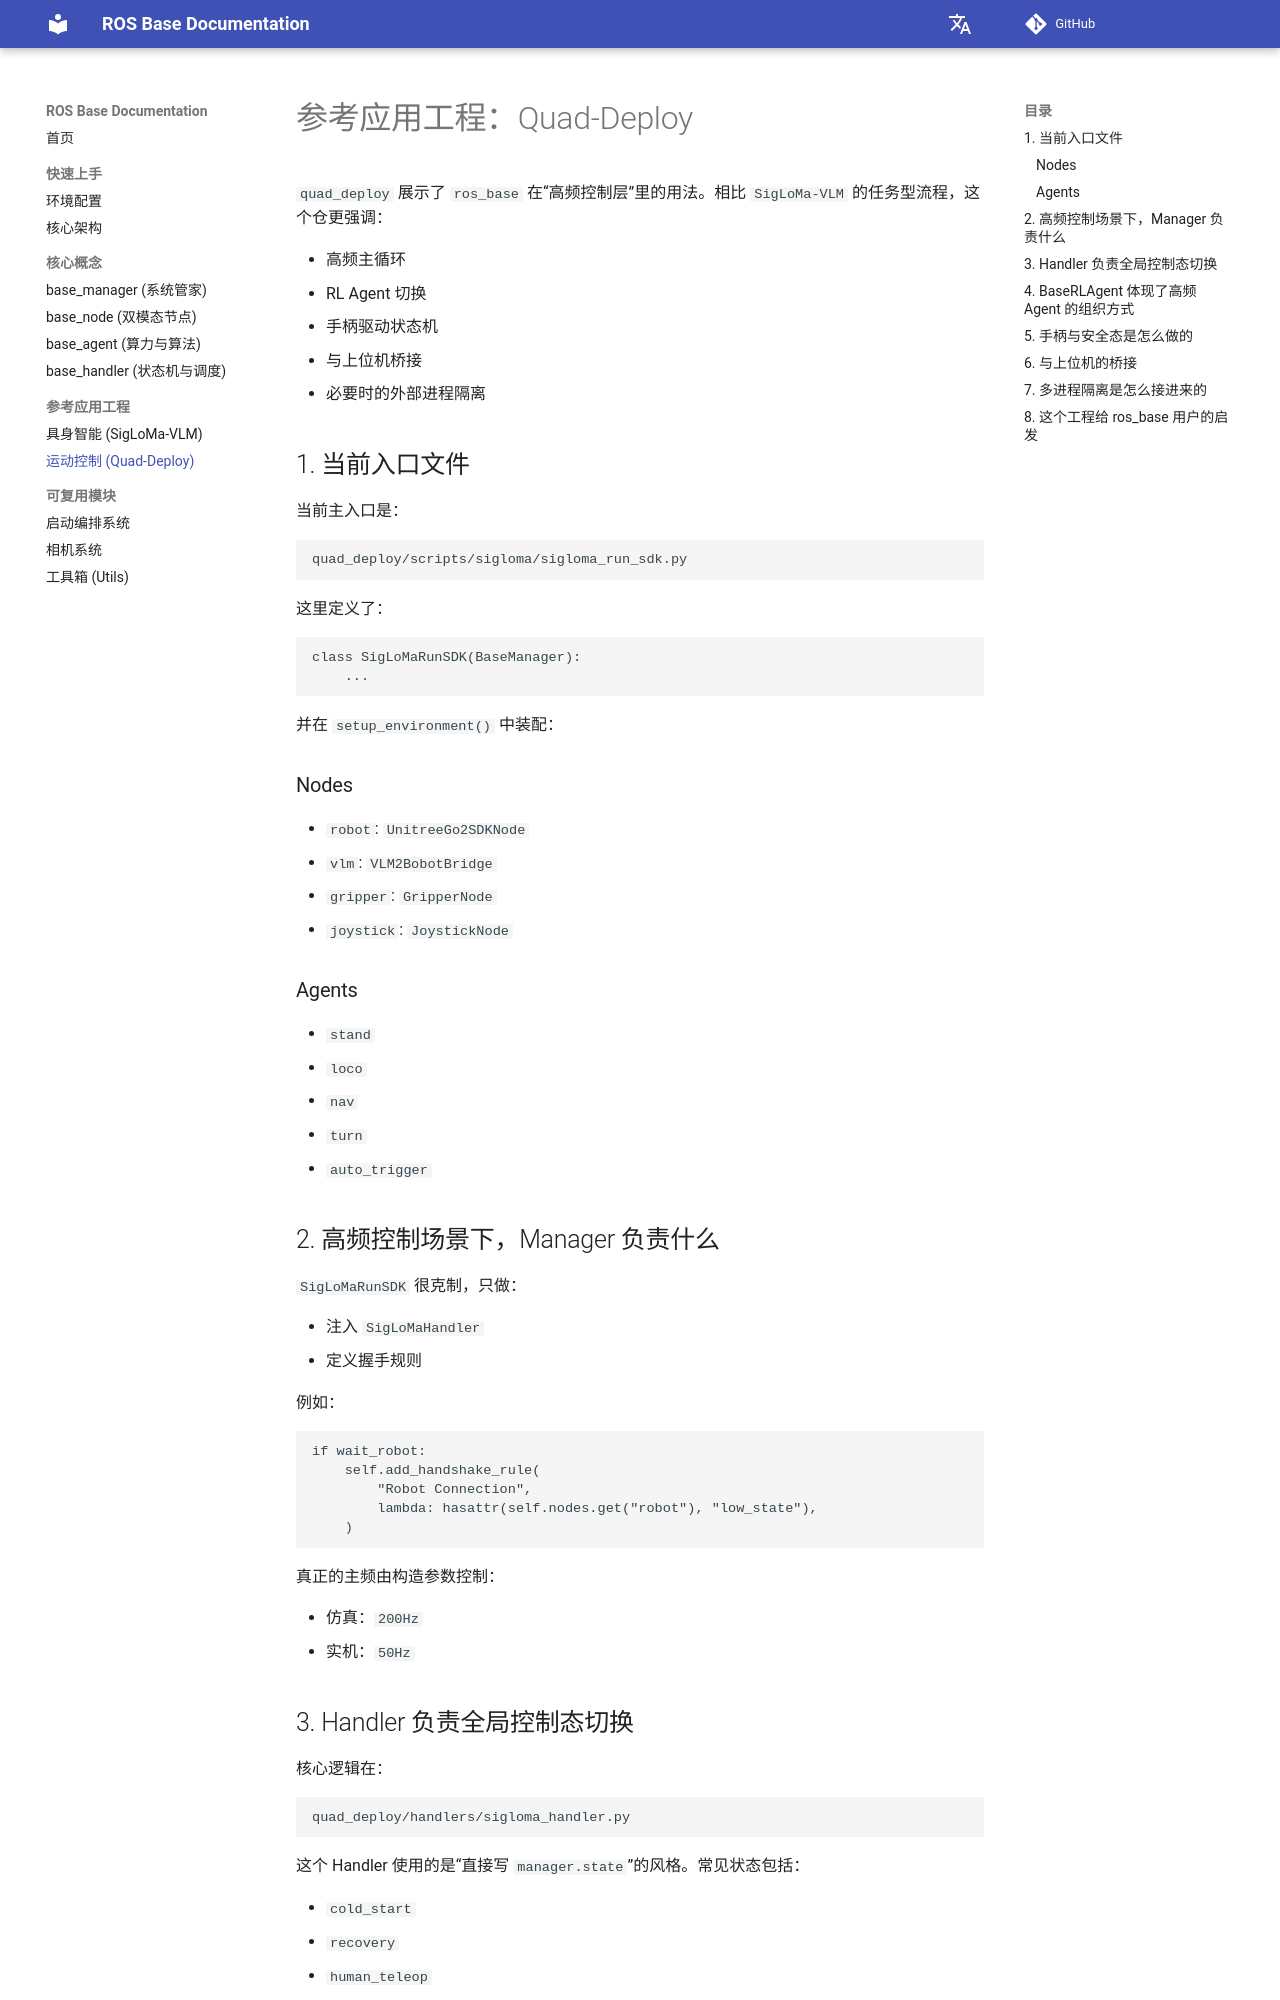

repository: 11chens/ros_base_doc · page: examples/quad-deploy/index.html · generator: mkdocs

# 参考应用工程：Quad-Deploy

`quad_deploy` 展示了 `ros_base` 在“高频控制层”里的用法。相比 `SigLoMa-VLM` 的任务型流程，这个仓更强调：

- 高频主循环
- RL Agent 切换
- 手柄驱动状态机
- 与上位机桥接
- 必要时的外部进程隔离

## 1. 当前入口文件

当前主入口是：

```
quad_deploy/scripts/sigloma/sigloma_run_sdk.py
```

这里定义了：

```
class SigLoMaRunSDK(BaseManager):
    ...
```

并在 `setup_environment()` 中装配：

### Nodes

- `robot`: `UnitreeGo2SDKNode`
- `vlm`: `VLM2BobotBridge`
- `gripper`: `GripperNode`
- `joystick`: `JoystickNode`

### Agents

- `stand`
- `loco`
- `nav`
- `turn`
- `auto_trigger`

## 2. 高频控制场景下，Manager 负责什么

`SigLoMaRunSDK` 很克制，只做：

- 注入 `SigLoMaHandler`
- 定义握手规则

例如：

```
if wait_robot:
    self.add_handshake_rule(
        "Robot Connection",
        lambda: hasattr(self.nodes.get("robot"), "low_state"),
    )
```

真正的主频由构造参数控制：

- 仿真：`200Hz`
- 实机：`50Hz`

## 3. Handler 负责全局控制态切换

核心逻辑在：

```
quad_deploy/handlers/sigloma_handler.py
```

这个 Handler 使用的是“直接写 `manager.state`”的风格。常见状态包括：

- `cold_start`
- `recovery`
- `human_teleop`
- `turn`
- `navigation`
- `gripper_start`
- `emergency`

状态切换由：

- joystick 按键
- VLM 消息是否到达
- 当前 Agent 是否 `done`
- 自动触发器判断

共同决定。
